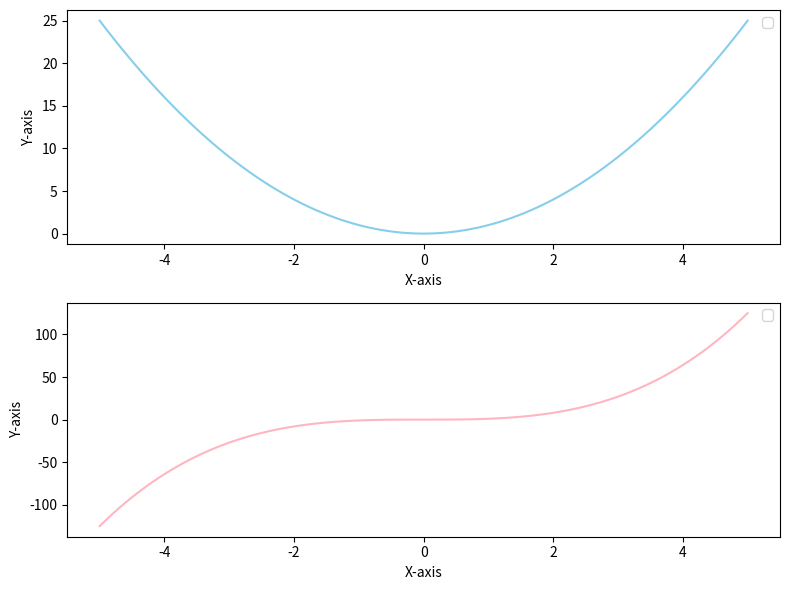

Recreate this plot in Python.
import numpy as np
import matplotlib.pyplot as plt

x = np.linspace(-5, 5, 100)
y1 = x ** 2  
y2 = x ** 3 

fig, axes = plt.subplots(nrows=2, ncols=1, figsize=(8, 6))

axes[0].plot(x, y1, color='skyblue')
axes[0].set_xlabel("X-axis") 
axes[0].set_ylabel("Y-axis")
axes[0].legend()

axes[1].plot(x, y2, color='lightpink')
axes[1].set_xlabel("X-axis") 
axes[1].set_ylabel("Y-axis")
axes[1].legend()

plt.tight_layout()
plt.show()